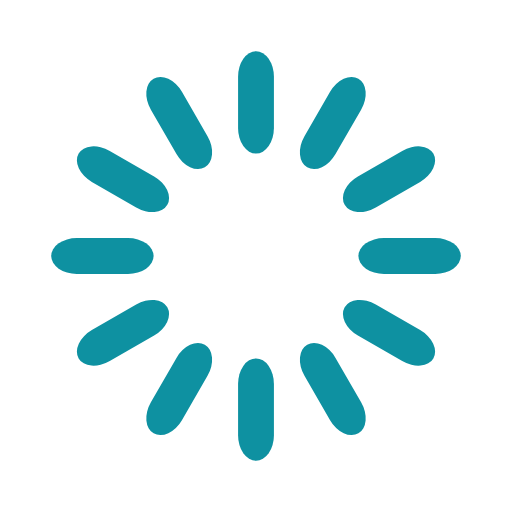
t = 0.00 s
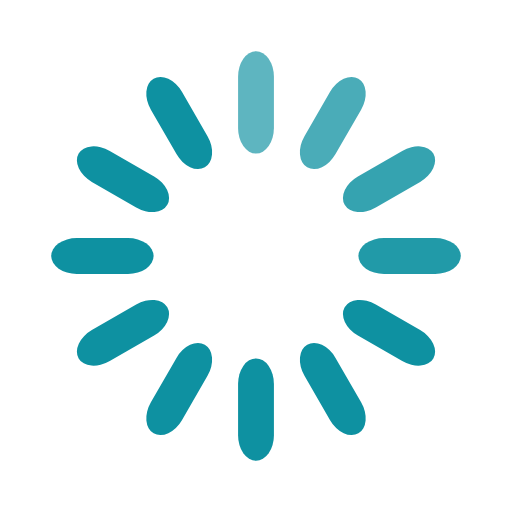
t = 0.33 s
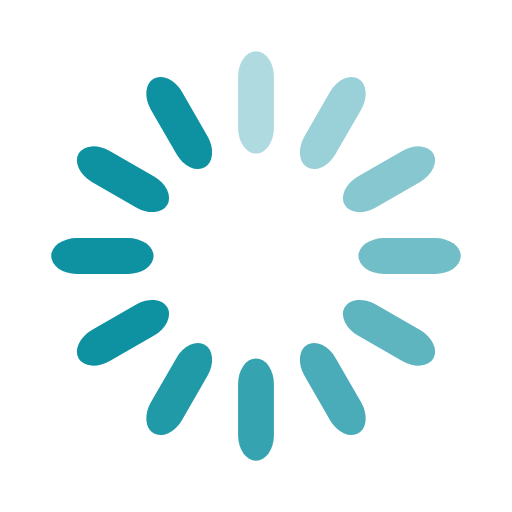
t = 0.67 s
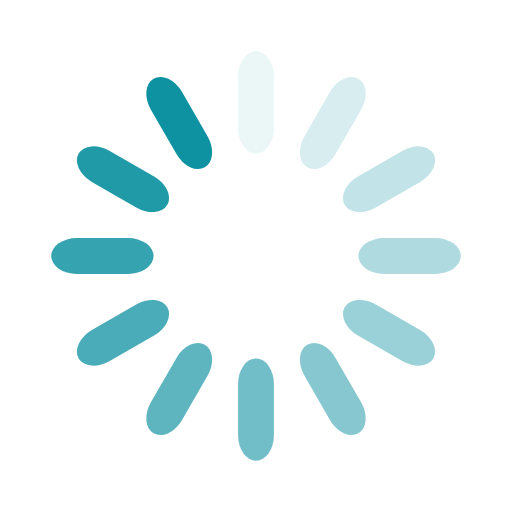
t = 0.92 s
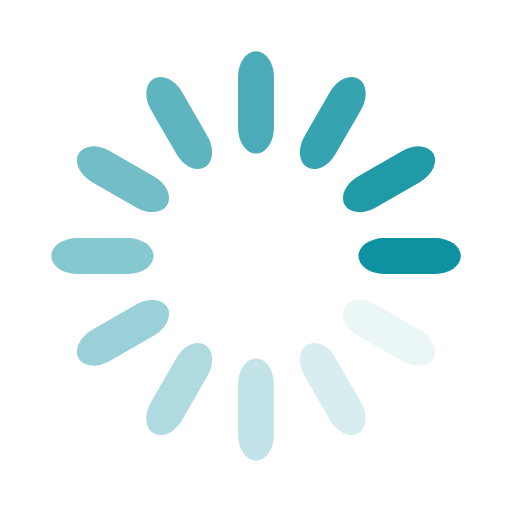
t = 1.25 s
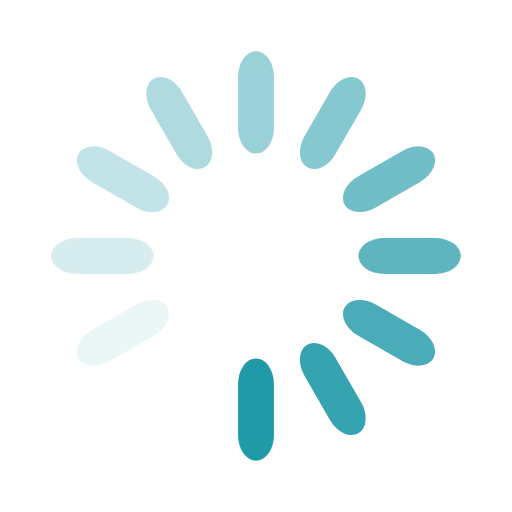
t = 1.58 s

The animated SVG that drew these frames (rendered in a browser with its animation timeline set to each time). Animation: 12 SMIL elements (animate=12); one cycle of 1.92 s, repeats indefinitely.

<svg width='120px' height='120px' xmlns="http://www.w3.org/2000/svg" viewBox="0 0 100 100" preserveAspectRatio="xMidYMid" class="uil-default"><rect x="0" y="0" width="100" height="100" fill="none" class="bk"></rect><rect  x='46.5' y='40' width='7' height='20' rx='5' ry='5' fill='#0e91a1' transform='rotate(0 50 50) translate(0 -30)'>  <animate attributeName='opacity' from='1' to='0' dur='1s' begin='0s' repeatCount='indefinite'/></rect><rect  x='46.5' y='40' width='7' height='20' rx='5' ry='5' fill='#0e91a1' transform='rotate(30 50 50) translate(0 -30)'>  <animate attributeName='opacity' from='1' to='0' dur='1s' begin='0.08333333333333333s' repeatCount='indefinite'/></rect><rect  x='46.5' y='40' width='7' height='20' rx='5' ry='5' fill='#0e91a1' transform='rotate(60 50 50) translate(0 -30)'>  <animate attributeName='opacity' from='1' to='0' dur='1s' begin='0.16666666666666666s' repeatCount='indefinite'/></rect><rect  x='46.5' y='40' width='7' height='20' rx='5' ry='5' fill='#0e91a1' transform='rotate(90 50 50) translate(0 -30)'>  <animate attributeName='opacity' from='1' to='0' dur='1s' begin='0.25s' repeatCount='indefinite'/></rect><rect  x='46.5' y='40' width='7' height='20' rx='5' ry='5' fill='#0e91a1' transform='rotate(120 50 50) translate(0 -30)'>  <animate attributeName='opacity' from='1' to='0' dur='1s' begin='0.3333333333333333s' repeatCount='indefinite'/></rect><rect  x='46.5' y='40' width='7' height='20' rx='5' ry='5' fill='#0e91a1' transform='rotate(150 50 50) translate(0 -30)'>  <animate attributeName='opacity' from='1' to='0' dur='1s' begin='0.4166666666666667s' repeatCount='indefinite'/></rect><rect  x='46.5' y='40' width='7' height='20' rx='5' ry='5' fill='#0e91a1' transform='rotate(180 50 50) translate(0 -30)'>  <animate attributeName='opacity' from='1' to='0' dur='1s' begin='0.5s' repeatCount='indefinite'/></rect><rect  x='46.5' y='40' width='7' height='20' rx='5' ry='5' fill='#0e91a1' transform='rotate(210 50 50) translate(0 -30)'>  <animate attributeName='opacity' from='1' to='0' dur='1s' begin='0.5833333333333334s' repeatCount='indefinite'/></rect><rect  x='46.5' y='40' width='7' height='20' rx='5' ry='5' fill='#0e91a1' transform='rotate(240 50 50) translate(0 -30)'>  <animate attributeName='opacity' from='1' to='0' dur='1s' begin='0.6666666666666666s' repeatCount='indefinite'/></rect><rect  x='46.5' y='40' width='7' height='20' rx='5' ry='5' fill='#0e91a1' transform='rotate(270 50 50) translate(0 -30)'>  <animate attributeName='opacity' from='1' to='0' dur='1s' begin='0.75s' repeatCount='indefinite'/></rect><rect  x='46.5' y='40' width='7' height='20' rx='5' ry='5' fill='#0e91a1' transform='rotate(300 50 50) translate(0 -30)'>  <animate attributeName='opacity' from='1' to='0' dur='1s' begin='0.8333333333333334s' repeatCount='indefinite'/></rect><rect  x='46.5' y='40' width='7' height='20' rx='5' ry='5' fill='#0e91a1' transform='rotate(330 50 50) translate(0 -30)'>  <animate attributeName='opacity' from='1' to='0' dur='1s' begin='0.9166666666666666s' repeatCount='indefinite'/></rect></svg>
